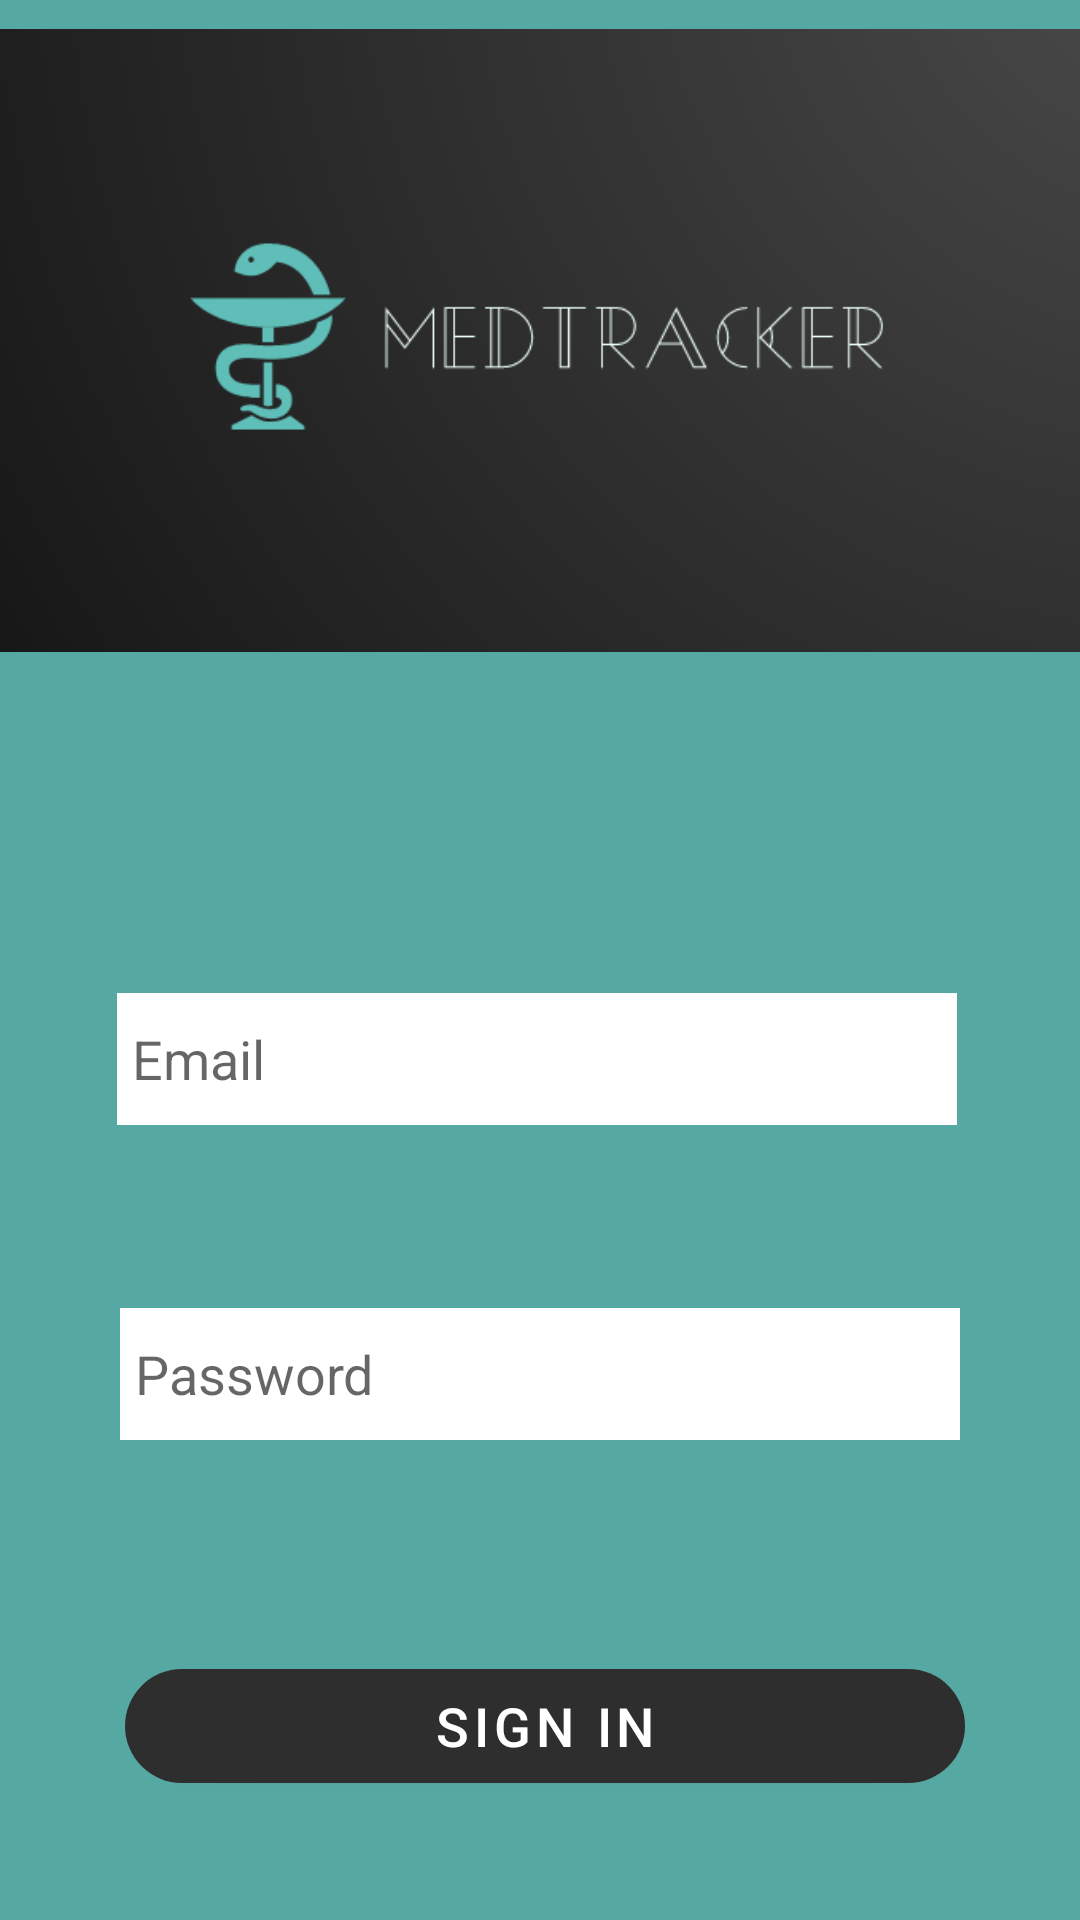

Reconstruct the res/layout file that produces this screen, plus the resources it refers to.
<!-- AndroidManifest.xml: application theme Theme.MedTracker -->
<!-- res/layout/activity_login.xml -->
<?xml version="1.0" encoding="utf-8"?>
<androidx.constraintlayout.widget.ConstraintLayout xmlns:android="http://schemas.android.com/apk/res/android"
    xmlns:app="http://schemas.android.com/apk/res-auto"
    xmlns:tools="http://schemas.android.com/tools"
    android:layout_width="match_parent"
    android:layout_height="match_parent"
    tools:context=".activities.LoginActivity">

    <androidx.constraintlayout.widget.ConstraintLayout
        android:layout_width="match_parent"
        android:layout_height="match_parent"
        android:background="#56A8A3"
        tools:context=".activities.LoginActivity"
        tools:layout_editor_absoluteX="0dp"
        tools:layout_editor_absoluteY="-156dp">

        <ImageView
            android:id="@+id/imageView"
            android:layout_width="match_parent"
            android:layout_height="227dp"
            android:src="@drawable/medtrack"
            app:layout_constraintEnd_toEndOf="parent"
            app:layout_constraintHorizontal_bias="0.0"
            app:layout_constraintStart_toStartOf="parent"
            app:layout_constraintTop_toTopOf="parent" />

        <EditText
            android:id="@+id/editTextEmail"
            android:layout_width="280dp"
            android:layout_height="44dp"
            android:layout_marginTop="104dp"
            android:background="@color/white"
            android:ems="10"
            android:hint="Email"
            android:inputType="textEmailAddress"
            android:paddingLeft="5dp"
            android:textColor="@color/black"
            app:layout_constraintEnd_toEndOf="parent"
            app:layout_constraintHorizontal_bias="0.489"
            app:layout_constraintStart_toStartOf="parent"
            app:layout_constraintTop_toBottomOf="@+id/imageView" />

        <EditText
            android:id="@+id/editTextPassword"
            android:layout_width="280dp"
            android:layout_height="44dp"
            android:layout_marginTop="61dp"
            android:background="@color/white"
            android:ems="10"
            android:hint="Password"
            android:inputType="textPassword"
            android:paddingLeft="5dp"
            app:layout_constraintEnd_toEndOf="parent"
            app:layout_constraintStart_toStartOf="parent"
            app:layout_constraintTop_toBottomOf="@+id/editTextEmail" />

        <com.google.android.material.button.MaterialButton
            android:id="@+id/buttonLogin"
            android:layout_width="280dp"
            android:layout_height="50dp"
            android:layout_marginTop="68dp"
            android:text="Sign in"
            android:textSize="18sp"
            app:backgroundTint="@color/black"
            app:cornerRadius="20dp"
            app:layout_constraintBottom_toBottomOf="parent"
            app:layout_constraintEnd_toEndOf="parent"
            app:layout_constraintHorizontal_bias="0.52"
            app:layout_constraintStart_toStartOf="parent"
            app:layout_constraintTop_toBottomOf="@+id/editTextPassword"
            app:layout_constraintVertical_bias="0.058" />

    </androidx.constraintlayout.widget.ConstraintLayout>

</androidx.constraintlayout.widget.ConstraintLayout>
<!-- resources referenced by this layout -->
<resources>
  <color name="black">#2E2E2E</color>
  <color name="white">#FFFFFFFF</color>
  <!-- drawable medtrack: png bitmap (drawable-v24, 34248 bytes) -->
  <style name="Theme.MedTracker" parent="Theme.MaterialComponents.DayNight.NoActionBar">
          
          <item name="colorPrimary">@color/purple_500</item>
          <item name="colorPrimaryVariant">@color/purple_700</item>
          <item name="colorOnPrimary">@color/white</item>
          
          <item name="colorSecondary">@color/teal_200</item>
          <item name="colorSecondaryVariant">@color/teal_700</item>
          <item name="colorOnSecondary">@color/black</item>
          
          <item name="android:statusBarColor" tools:targetApi="l">?attr/colorPrimaryVariant</item>
          
      </style>
  <color name="teal_700">#FF018786</color>
  <!-- not gathered from this repository: default colours our renderer supplied (Android Studio template values) -->
  <color name="purple_500">#FF6200EE</color>
  <color name="purple_700">#FF3700B3</color>
  <color name="teal_200">#FF03DAC5</color>
</resources>
